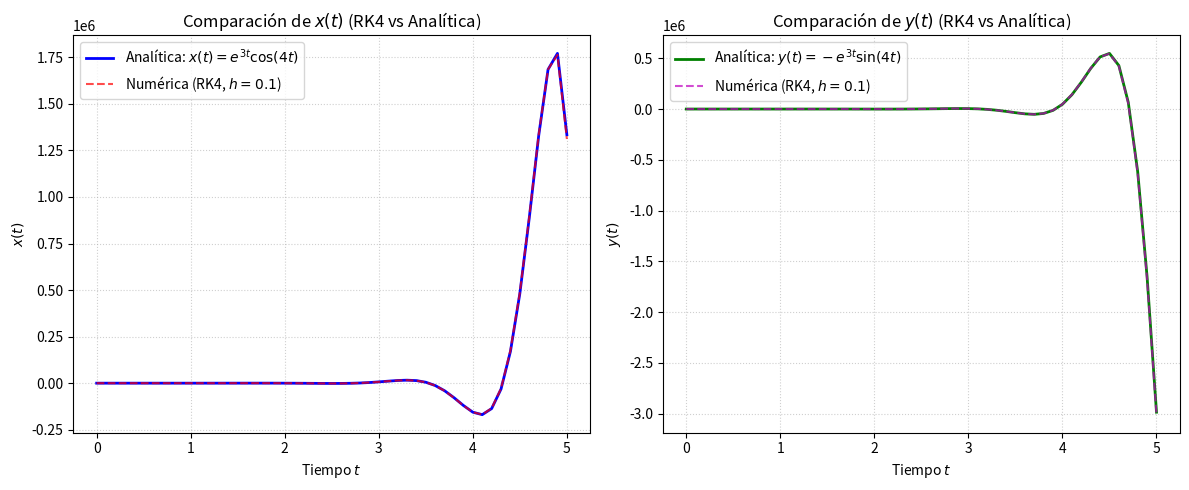
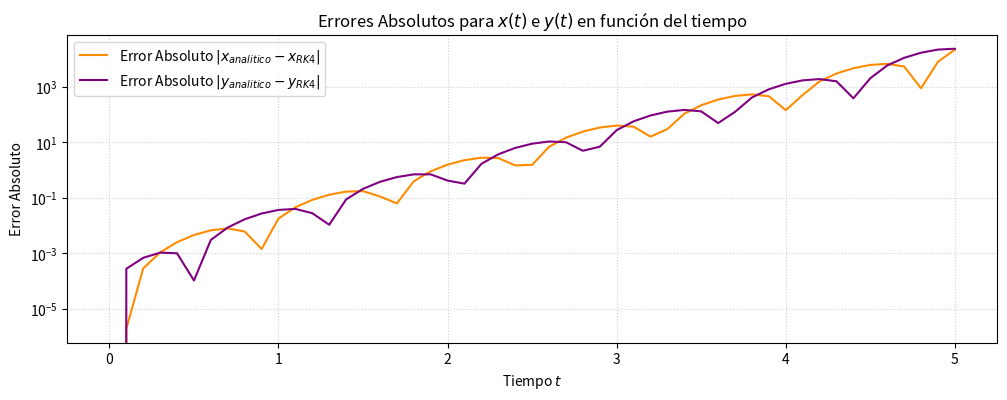

Write the Python code that produced these figures, in order.
import numpy as np
import matplotlib.pyplot as plt

# --- 1. Definición de Funciones ---

def F_sistema(t, Y):
    """
    Función del lado derecho del sistema de EDOs.
    
    Parámetros:
    t: Variable independiente (tiempo).
    Y: Vector de soluciones [x(t), y(t)].
    
    Retorna:
    Vector de derivadas [x'(t), y'(t)].
    """
    x = Y[0]
    y = Y[1]
    
    # Sistema:
    # x'(t) = 3*x + 4*y
    # y'(t) = -4*x + 3*y
    dxdt = 3.0 * x + 4.0 * y
    dydt = -4.0 * x + 3.0 * y
    
    return np.array([dxdt, dydt])

def x_analitica(t):
    """Solución analítica para x(t)."""
    return np.exp(3.0 * t) * np.cos(4.0 * t)

def y_analitica(t):
    """Solución analítica para y(t)."""
    return -np.exp(3.0 * t) * np.sin(4.0 * t)

# --- 2. Adaptación del Solver RK4 para Sistemas ---

def RK4_solver_sistema(F, t0, Y0, h, t_final):
    """
    Implementa el método Runge-Kutta de orden 4 para un sistema de EDOs.
    
    F: Función F(t, Y) que retorna un vector de derivadas [x', y', ...].
    Y0: Vector de condiciones iniciales [x0, y0, ...].
    """
    # Inicialización de las listas de resultados
    T = [t0]
    Y_sol = [Y0]

    t_n = t0
    Y_n = np.array(Y0) # Aseguramos que es un array numpy para operaciones vectoriales

    while t_n < t_final:
        # Ajuste del último paso
        if t_n + h > t_final:
            h_step = t_final - t_n
            if h_step == 0:
                break
        else:
            h_step = h

        # Coeficientes de Runge-Kutta (Ahora son vectores)
        k1 = F_sistema(t_n, Y_n)
        k2 = F_sistema(t_n + h_step/2.0, Y_n + h_step/2.0 * k1)
        k3 = F_sistema(t_n + h_step/2.0, Y_n + h_step/2.0 * k2)
        k4 = F_sistema(t_n + h_step, Y_n + h_step * k3)

        # Cálculo del nuevo vector de aproximación
        Y_n_mas_1 = Y_n + h_step/6.0 * (k1 + 2.0*k2 + 2.0*k3 + k4)

        # Actualización de valores
        t_n = t_n + h_step
        Y_n = Y_n_mas_1

        # Almacenamiento de resultados
        T.append(t_n)
        Y_sol.append(Y_n)

    # Convertir a arrays numpy para fácil manipulación
    T_arr = np.array(T)
    Y_sol_arr = np.array(Y_sol)
    
    # Separar las soluciones: X_numerico es la primera columna, Y_numerico la segunda
    X_num = Y_sol_arr[:, 0]
    Y_num = Y_sol_arr[:, 1]
    
    return T_arr, X_num, Y_num

# --- 3. Parámetros y Ejecución ---

# Parámetros de la simulación
t0 = 0.0          # Tiempo inicial
Y0 = [1.0, 0.0]   # Condición inicial: x(0)=1, y(0)=0
t_final = 5.0     # Final del intervalo
h = 0.1           # Tamaño del paso

print(f"⚙️ Iniciando Solución RK4 para el Sistema con h = {h} en t=[0, {t_final}]...")

# Ejecución del solver
T_num, X_num, Y_num = RK4_solver_sistema(F_sistema, t0, Y0, h, t_final)

# Cálculo de las soluciones analíticas
X_analitico = x_analitica(T_num)
Y_analitico = y_analitica(T_num)

print("✅ Soluciones numéricas calculadas.")
print("-" * 50)

# --- 4. Cálculo del Error Global Máximo ---

# Error absoluto en cada punto
Error_Abs_X = np.abs(X_analitico - X_num)
Error_Abs_Y = np.abs(Y_analitico - Y_num)

# Error global máximo
Error_Max_X = np.max(Error_Abs_X)
Error_Max_Y = np.max(Error_Abs_Y)

print(f"📈 Error Global Máximo para X(t): {Error_Max_X:.8e}")
print(f"📈 Error Global Máximo para Y(t): {Error_Max_Y:.8e}")
print("-" * 50)


# --- 5. Visualización de Resultados (Gráficas) ---

## 5a) Comparación de x_numerico vs x_analitico
plt.figure(figsize=(12, 5))
plt.subplot(1, 2, 1)

plt.plot(T_num, X_analitico, label='Analítica: $x(t) = e^{3t} \cos(4t)$', color='blue', linewidth=2)
plt.plot(T_num, X_num, 'r--', markersize=3, label=f'Numérica (RK4, $h={h}$)', alpha=0.7)

plt.title('Comparación de $x(t)$ (RK4 vs Analítica)')
plt.xlabel('Tiempo $t$')
plt.ylabel('$x(t)$')
plt.legend()
plt.grid(True, linestyle=':', alpha=0.6)

## 5b) Comparación de y_numerico vs y_analitico
plt.subplot(1, 2, 2)

plt.plot(T_num, Y_analitico, label='Analítica: $y(t) = -e^{3t} \sin(4t)$', color='green', linewidth=2)
plt.plot(T_num, Y_num, 'm--', markersize=3, label=f'Numérica (RK4, $h={h}$)', alpha=0.7)

plt.title('Comparación de $y(t)$ (RK4 vs Analítica)')
plt.xlabel('Tiempo $t$')
plt.ylabel('$y(t)$')
plt.legend()
plt.grid(True, linestyle=':', alpha=0.6)

plt.tight_layout()
plt.show()

# --- Gráfico de Error (Opcional pero informativo) ---

plt.figure(figsize=(12, 4))
plt.plot(T_num, Error_Abs_X, label='Error Absoluto $|x_{analitico} - x_{RK4}|$', color='darkorange')
plt.plot(T_num, Error_Abs_Y, label='Error Absoluto $|y_{analitico} - y_{RK4}|$', color='purple')
plt.title('Errores Absolutos para $x(t)$ e $y(t)$ en función del tiempo')
plt.xlabel('Tiempo $t$')
plt.ylabel('Error Absoluto')
plt.legend()
plt.yscale('log') # Escala logarítmica para ver la magnitud
plt.grid(True, linestyle=':', alpha=0.6)
plt.show()
